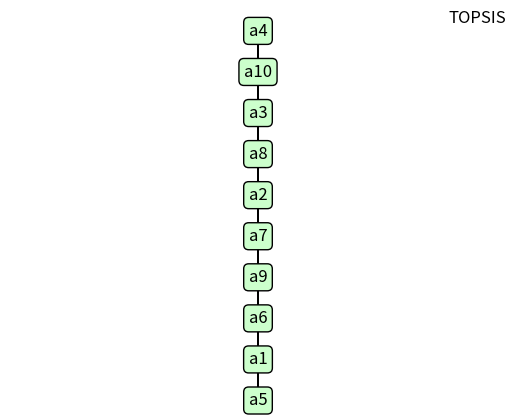
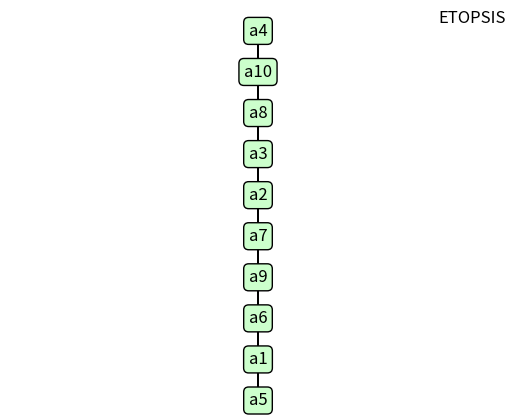

These figures' Python source, in order:
###############################################################################

# Required Libraries
import matplotlib.pyplot as plt
import numpy as np

###############################################################################

# Function: Rank 
def ranking_e(flow):    
    rank_xy = np.zeros((flow.shape[0], 2))
    for i in range(0, rank_xy.shape[0]):
        rank_xy[i, 0] = 0
        rank_xy[i, 1] = flow.shape[0]-i           
    for i in range(0, rank_xy.shape[0]):
        plt.text(rank_xy[i, 0],  rank_xy[i, 1], 'a' + str(int(flow[i,0])), size = 12, ha = 'center', va = 'center', bbox = dict(boxstyle = 'round', ec = (0.0, 0.0, 0.0), fc = (0.8, 1.0, 0.8),))
    for i in range(0, rank_xy.shape[0]-1):
        plt.arrow(rank_xy[i, 0], rank_xy[i, 1], rank_xy[i+1, 0] - rank_xy[i, 0], rank_xy[i+1, 1] - rank_xy[i, 1], head_width = 0.01, head_length = 0.2, overhang = 0.0, color = 'black', linewidth = 0.9, length_includes_head = True)
    axes = plt.gca()
    axes.set_xlim([-1, +1])
    ymin = np.amin(rank_xy[:,1])
    ymax = np.amax(rank_xy[:,1])
    if (ymin < ymax):
        axes.set_ylim([ymin, ymax])
    else:
        axes.set_ylim([ymin-1, ymax+1])
    plt.axis('off')
    plt.title('ETOPSIS', loc='right')
    plt.show() 
    return

def ranking(flow):    
    rank_xy = np.zeros((flow.shape[0], 2))
    for i in range(0, rank_xy.shape[0]):
        rank_xy[i, 0] = 0
        rank_xy[i, 1] = flow.shape[0]-i           
    for i in range(0, rank_xy.shape[0]):
        plt.text(rank_xy[i, 0],  rank_xy[i, 1], 'a' + str(int(flow[i,0])), size = 12, ha = 'center', va = 'center', bbox = dict(boxstyle = 'round', ec = (0.0, 0.0, 0.0), fc = (0.8, 1.0, 0.8),))
    for i in range(0, rank_xy.shape[0]-1):
        plt.arrow(rank_xy[i, 0], rank_xy[i, 1], rank_xy[i+1, 0] - rank_xy[i, 0], rank_xy[i+1, 1] - rank_xy[i, 1], head_width = 0.01, head_length = 0.2, overhang = 0.0, color = 'black', linewidth = 0.9, length_includes_head = True)
    axes = plt.gca()
    axes.set_xlim([-1, +1])
    ymin = np.amin(rank_xy[:,1])
    ymax = np.amax(rank_xy[:,1])
    if (ymin < ymax):
        axes.set_ylim([ymin, ymax])
    else:
        axes.set_ylim([ymin-1, ymax+1])
    plt.axis('off')
    plt.title('TOPSIS', loc='right')
    plt.show() 
    return

# Function: ETOPSIS

def etopsis_method(dataset, weights, epsilon, criterion_type, 
                   graph = True, verbose = True):
    X = np.copy(dataset)
    w = np.copy(weights)
    #sum_w = np.sum(w)
    #mean_w__ = sum_w/(w.shape[0])
    mean_w = w/max(w)
    #num_rows = np.shape(X)[0]
    #sum_cols = np.sum(X*X, axis = 0)
    #sum_cols = sum_cols**(1/2)
    print("mean_w: ", mean_w)
    #r_ij = X/sum_cols
    #v_ij = r_ij*w

    m, n = X.shape
    US = np.zeros((m, n))

    for i in range(0, n):
        col = X[:, i]
        
        min_val = np.min(col)
        max_val = np.max(col)
        
        if max_val == min_val:
            US[:, i] = 0
        else:
            US[:, i] = (col - min_val) / (max_val - min_val)
        
        if criterion_type[i] == "min":
            US[:, i] = 1 - US[:, i]
        elif criterion_type[i] == "max":
            pass
        else:
            pass

    VS = US * mean_w    
    ranges = np.ptp(VS, axis=0)           
    ranges = ranges / np.max(ranges)     

    mw = np.mean(mean_w)                  
    nw = np.linalg.norm(mean_w)          
    s = nw / mw

    WAM = VS @ (mean_w  / nw)             # VS * (mean_w /nw)
    # WMSD = [wam, sum((VS - wam*(mean_w s/nw)).^2, 2).^0.5] / s
    diff = VS - np.outer(WAM, mean_w / nw)    # różnica VS - wam*(mean_w /nw)
    WSD = np.sqrt(np.sum(diff**2, axis=1))     # odchylenie (2-norma wiersza)
    WMSD = np.column_stack((WAM, WSD)) / s     # połączenie w jedną macierz i skalowanie 

    A = np.sqrt(WMSD[:, 0]**2 + (WMSD[:, 1] / epsilon)**2)
    I = np.sqrt((np.mean(mean_w) - WMSD[:, 0])**2 + (WMSD[:, 1] / epsilon)**2)
    R = A / (A + I)
     
    #R = np.zeros(X.shape[0])

    #for i in range(0, dataset.shape[0]):
        #v_ij_row = np.sum(v_ij[i])
        #r_ij_row = np.sum(r_ij[i])
        #WM = v_ij_row/sum_w
        #WSD = (np.sum((r_ij_row-WM)**(2)))/num_rows
        #WM_WSD = (WM**(2) + WSD**(2))**(1/2)
        #w_WM_WSD = ((mean_w - WM)**(2) + WSD**(2))**(1/2)
        #R[i] = WM_WSD/(WM_WSD + w_WM_WSD)
        #A = (WM**(2)+(WSD/epsilon)**(2))**(1./2)
        #I = ((mean_w-WM)**(2)+(WSD/epsilon)**(2))**(1./2)
        #R[i] = A/(A+I)

    if (verbose == True):
        for i in range(0, R.shape[0]):
            print('a' + str(i+1) + ': ' + str(np.round(R[i], 2)))
    if ( graph == True):
        flow = np.copy(R)
        flow = np.reshape(flow, (R.shape[0], 1))
        flow = np.insert(flow, 0, list(range(1, R.shape[0]+1)), axis = 1)
        flow = flow[np.argsort(flow[:, 1])]
        flow = flow[::-1]
        ranking_e(flow)

###############################################################################

# Function: TOPSIS
def topsis_method(dataset, weights, criterion_type, graph = True, verbose = True):
    X = np.copy(dataset)
    w = np.copy(weights)
    sum_cols = np.sum(X*X, axis = 0)
    sum_cols = sum_cols**(1/2)
    r_ij = X/sum_cols
    v_ij = r_ij*w
    print("v_ij:", v_ij)

    p_ideal_A = np.zeros(X.shape[1])
    n_ideal_A = np.zeros(X.shape[1])
    for i in range(0, dataset.shape[1]):
        if (criterion_type[i] == 'max'):
            p_ideal_A[i] = np.max(v_ij[:, i])
            n_ideal_A[i] = np.min(v_ij[:, i])
        else:
            p_ideal_A[i] = np.min(v_ij[:, i])
            n_ideal_A[i] = np.max(v_ij[:, i])
    p_s_ij = (v_ij - p_ideal_A)**2
    p_s_ij = np.sum(p_s_ij, axis = 1)**(1/2)
    n_s_ij = (v_ij - n_ideal_A)**2
    n_s_ij = np.sum(n_s_ij, axis = 1)**(1/2)
    c_i    = n_s_ij / ( p_s_ij  + n_s_ij )
    if (verbose == True):
        for i in range(0, c_i.shape[0]):
            print('a' + str(i+1) + ': ' + str(round(c_i[i], 2)))
    if ( graph == True):
        flow = np.copy(c_i)
        flow = np.reshape(flow, (c_i.shape[0], 1))
        flow = np.insert(flow, 0, list(range(1, c_i.shape[0]+1)), axis = 1)
        flow = flow[np.argsort(flow[:, 1])]
        flow = flow[::-1]
        ranking(flow)
    return c_i

###############################################################################

#Epsilon
epsilon = 1

# Weights
weights =  [0.6, 0.4, 0.8, 0.2]

# Load Criterion Type: 'max' or 'min'
criterion_type = ['max', 'min', 'max', 'min']

# Dataset
dataset = np.array([
                [6, 86, 4, 10],   #a1
                [9, 23, 34, 6],   #a2
                [24, 9, 7, 23],   #a3
                [8, 2, 75, 8],   #a4
                [4,89, 2, 3],   #a5
                [7, 50, 9, 92],   #a6
                [9, 5, 3, 91],   #a7
                [3, 45, 70, 6],   #a8
                [0, 0, 0, 0],   #a9
                [4, 6, 76, 9],   #a10
                ])

print("TOPSIS:")
TOPSIS_relative_closeness = topsis_method(dataset, weights, criterion_type, graph = True, verbose = True)

print("ETOPSIS:")
ETOPSIS_relative_closeness = etopsis_method(dataset, weights, epsilon, criterion_type, graph = True, verbose = True)
